Image classification data set "processed_dataset" (Preethamchegu/ml_project on GitHub). Class labels (2): normal, pneumonia.

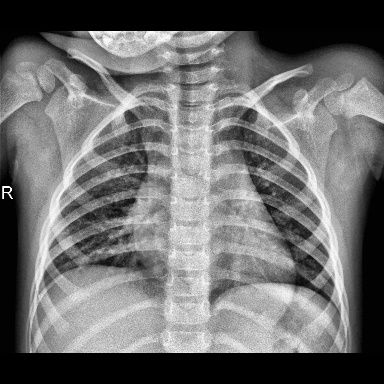
Label: normal

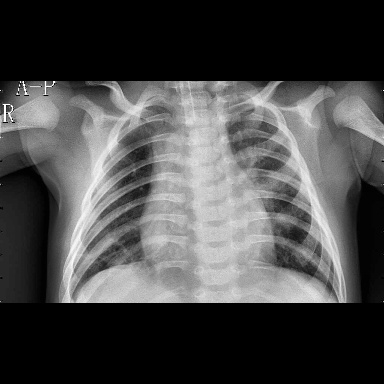
Label: pneumonia

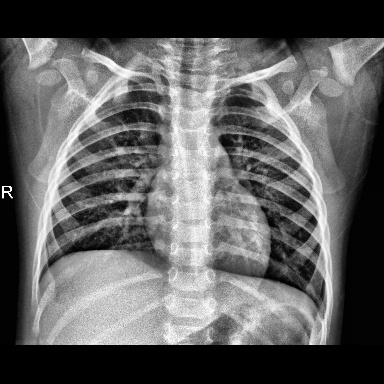
Label: normal

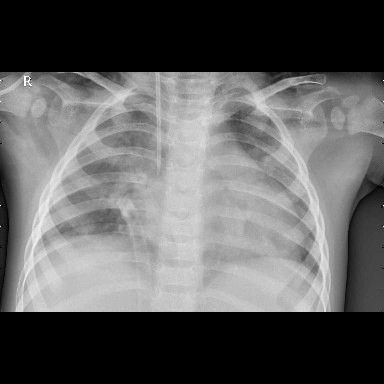
Label: pneumonia

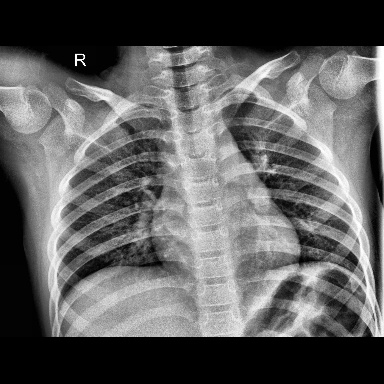
Label: normal

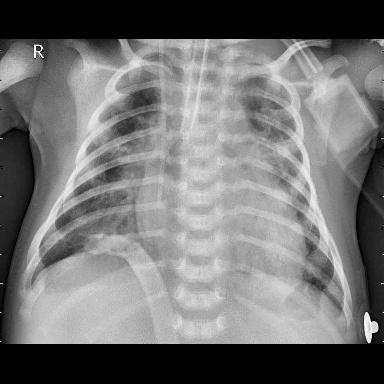
Label: pneumonia
